Image classification data set "dataset" (Yallmeetgolden/thesis-project on GitHub). Class labels (2): blurry, sharp.

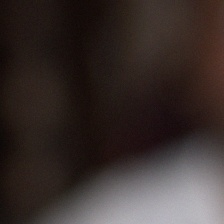
Label: blurry

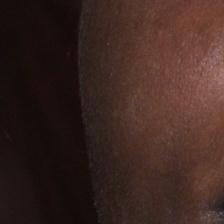
Label: sharp

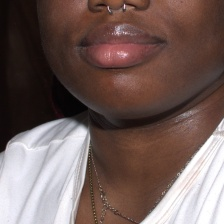
Label: sharp

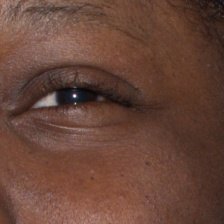
Label: sharp

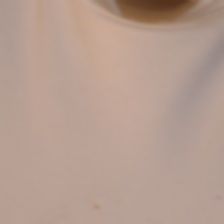
Label: blurry

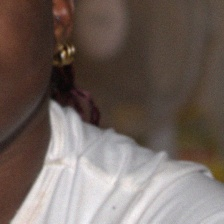
Label: blurry
